Run: headless pygame with SDL's dummy video driver; simulated clock (each Clock.tick advances the game by its frame time, no real sleeping); random seed 0; keys injected as events and as key.get_pressed() state; no mouse input; restart key SPACE tapped at the start of phases 3 and 4.
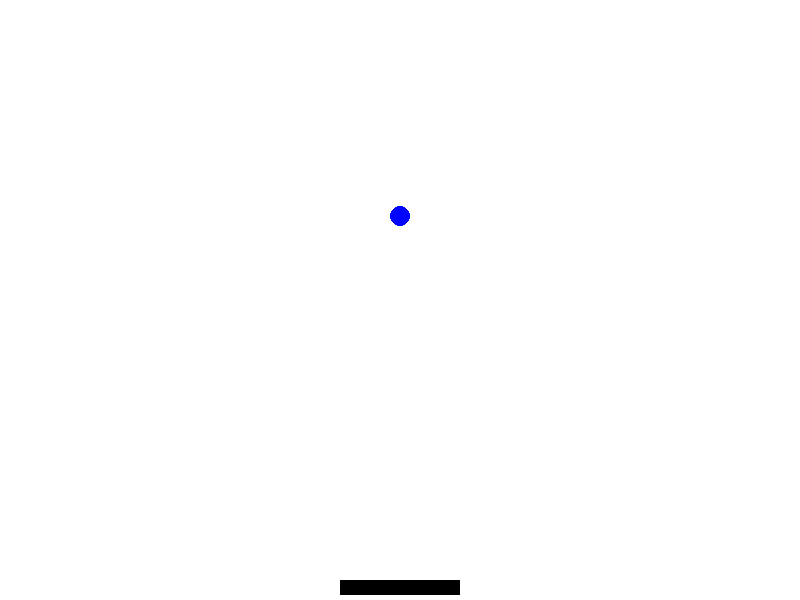
Frame 1 of 4 · flips 1–60 · no input
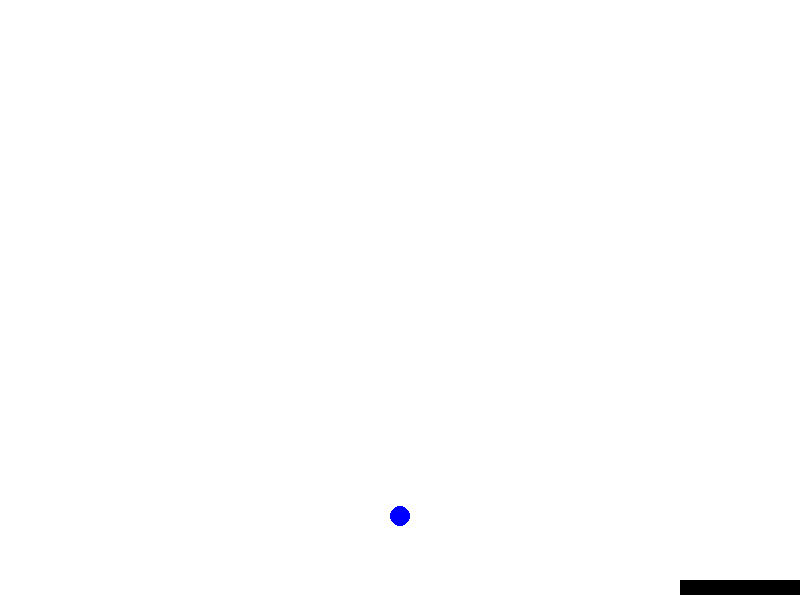
Frame 2 of 4 · flips 61–180 · tapped SPACE, RETURN · held RIGHT (→), D
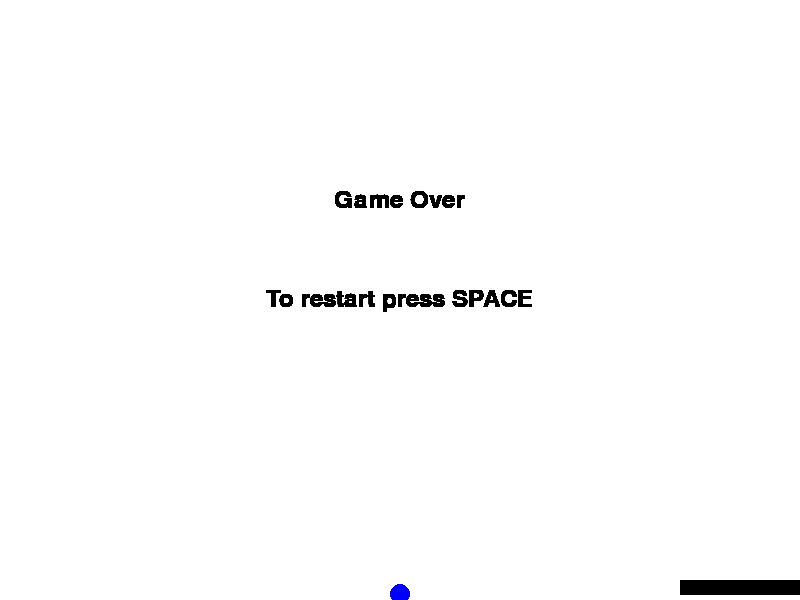
Frame 3 of 4 · flips 181–300 · tapped SPACE · held DOWN (↓), S
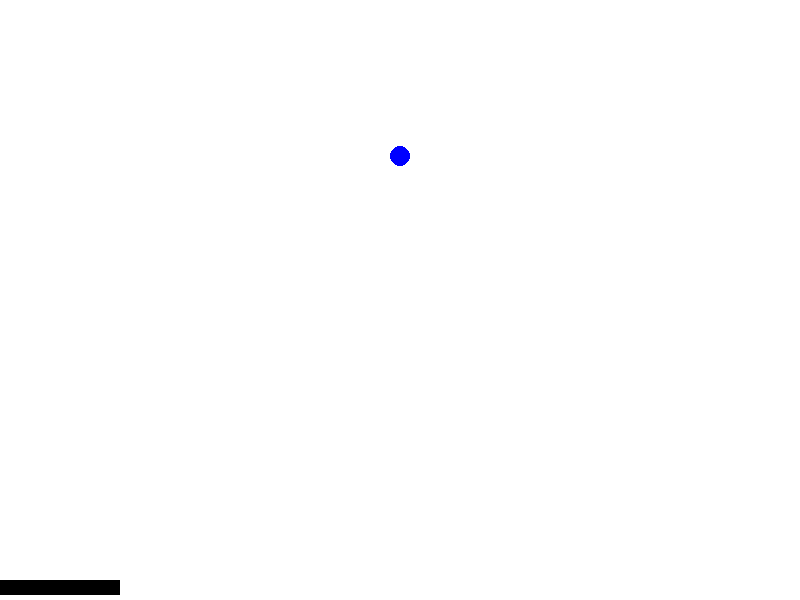
Frame 4 of 4 · flips 301–420 · tapped SPACE · held LEFT (←), A, UP (↑), W

The pygame program that drew these frames:

import pygame
import math

class Game_utils:
    def __init__(self):
        pygame.init()
        self.font = pygame.font.Font(None, 36)

    def game_over_util(self, main_window):
        # game over text
        text_game_over = self.font.render("Game Over", True, "black")
        text_rect = text_game_over.get_rect()
        text_x = 800 / 2 - text_rect.width / 2
        text_y = 600 / 3 - text_rect.height / 2
        main_window.blit(text_game_over, [text_x, text_y])
        # restart instruction
        text_restart = self.font.render("To restart press SPACE", True, "black")
        text_rect = text_restart.get_rect()
        text_x = 800 / 2 - text_rect.width / 2
        text_y = 600 / 2 - text_rect.height / 2
        main_window.blit(text_restart, [text_x, text_y])
        pygame.display.update()

class Slider:
    def __init__(self, x_screen_position, slider_width):
        self.x_screen_position = x_screen_position - slider_width/2
        self.y_screen_position = 580
        self.slider_width = slider_width
        self.slider_height = 15
        self.slider_color = "black"
        self.rectangle = pygame.Rect(self.x_screen_position, self.y_screen_position, self.slider_width, self.slider_height)
        self.speed = 5

    def visualize_slider(self, main_window):
        pygame.draw.rect(main_window, self.slider_color, self.rectangle)

    def move_slider(self, direction:int):
        # do not let slider go out of main window
        if (self.rectangle.x + self.slider_width < 800 and direction == -1) or (self.rectangle.x > 0 and direction == 1):
            self.rectangle.x = self.rectangle.x - self.speed * direction

class Ball:
    velocity = 6
    def __init__(self, x_screen_position):
        self.x_screen_position = x_screen_position
        self.y_screen_position = 570
        self.ball_radius = 10
        self.ball_color = "blue"
        self.x_speed = 0
        self.y_speed = - self.velocity
        self.utilities = Game_utils()

    def visualize_ball(self, main_window):
        pygame.draw.circle(main_window, self.ball_color, (self.x_screen_position, self.y_screen_position), self.ball_radius)  

    def move_ball(self):
        self.x_screen_position += self.x_speed
        self.y_screen_position += self.y_speed
    
    def change_speed(self, x_direction_speed, y_direction_speed):
        self.x_speed = x_direction_speed
        self.y_speed = y_direction_speed
    
    def bounce_ball_wall(self):
        if self.x_screen_position + self.ball_radius >= 800 or self.x_screen_position - self.ball_radius <= 0:
            self.change_speed(self.x_speed * -1, self.y_speed)
            return False
        elif self.y_screen_position - self.ball_radius <= 0:
            self.change_speed(self.x_speed, self.y_speed * -1)
            return False
        elif self.y_screen_position >= 600:
            return True
    
    def bounce_ball_slider(self, slider_object):
        if not slider_object.rectangle.x <= self.x_screen_position <= slider_object.rectangle.x + slider_object.slider_width:
            return
        if not 600 >= self.y_screen_position + self.ball_radius >= slider_object.rectangle.y:
            return

        slider_middle = slider_object.rectangle.x + slider_object.slider_width/2
        distance_from_slider_middle = self.x_screen_position - slider_middle # if negative ball is to the left, if positive ball is to the right of slider middle
        percent_from_slider_middle = distance_from_slider_middle / slider_object.slider_width
        bounce_angle = percent_from_slider_middle * 90
        bounce_angle_radians = math.radians(bounce_angle)
        new_x_speed = math.sin(bounce_angle_radians) * self.velocity
        new_y_speed = math.cos(bounce_angle_radians) * self.velocity * -1

        self.change_speed(new_x_speed, new_y_speed)


    def stop_ball(self, main_window):
        self.x_screen_position = main_window.get_width() + 100
        self.y_screen_position = main_window.get_height() + 100

class Brick_Breaker:
    def __init__(self):
        self.width = 800
        self.height = 600
        self.main_window = pygame.display.set_mode((self.width, self.height))
        self.game_name = pygame.display.set_caption("Brick Breaker")

        self.clock = pygame.time.Clock()
        self.FPS = 60

        self.slider_object = Slider(self.width/2, 120)
        self.ball_object = Ball(self.width/2)

        self.utilities = Game_utils()

    def main_loop(self):
        game_running = True
        game_over = False
        while game_running:
            self.clock.tick(self.FPS)
            self.apply_visuals()
            self.pressed_keys() # move slider
            self.ball_object.move_ball()
            self.ball_object.bounce_ball_slider(self.slider_object)
            game_over = self.ball_object.bounce_ball_wall()
            if game_over:
                game_running = False
            for game_event in pygame.event.get():
                if game_event.type == pygame.QUIT:
                    game_running = False
        while game_over:
            self.utilities.game_over_util(self.main_window)
            self.ball_object.stop_ball(self.main_window)
            for game_over_event in pygame.event.get():
                if game_over_event.type == pygame.KEYDOWN:
                    if game_over_event.key == pygame.K_SPACE:
                        game_over = False
                        self.ball_object = Ball(self.width/2)
                        self.slider_object = Slider(self.width/2, 120)
                        self.main_loop()
                elif game_over_event.type == pygame.QUIT:
                    game_over = False
        pygame.quit()
        quit()
    
    def apply_visuals(self):
        # Main window
        self.main_window.fill("white")
        # Slider
        self.slider_object.visualize_slider(self.main_window)
        # Ball
        self.ball_object.visualize_ball(self.main_window)
        # Render
        pygame.display.update()
    
    def pressed_keys(self):
        used_keys = pygame.key.get_pressed()
        if used_keys[pygame.K_a] or used_keys[pygame.K_LEFT]:
            self.slider_object.move_slider(direction = 1) # move left
        if used_keys[pygame.K_d] or used_keys[pygame.K_RIGHT]:
            self.slider_object.move_slider(direction = -1) # move right

##################################################
brick_breaker_game = Brick_Breaker()
brick_breaker_game.main_loop()
